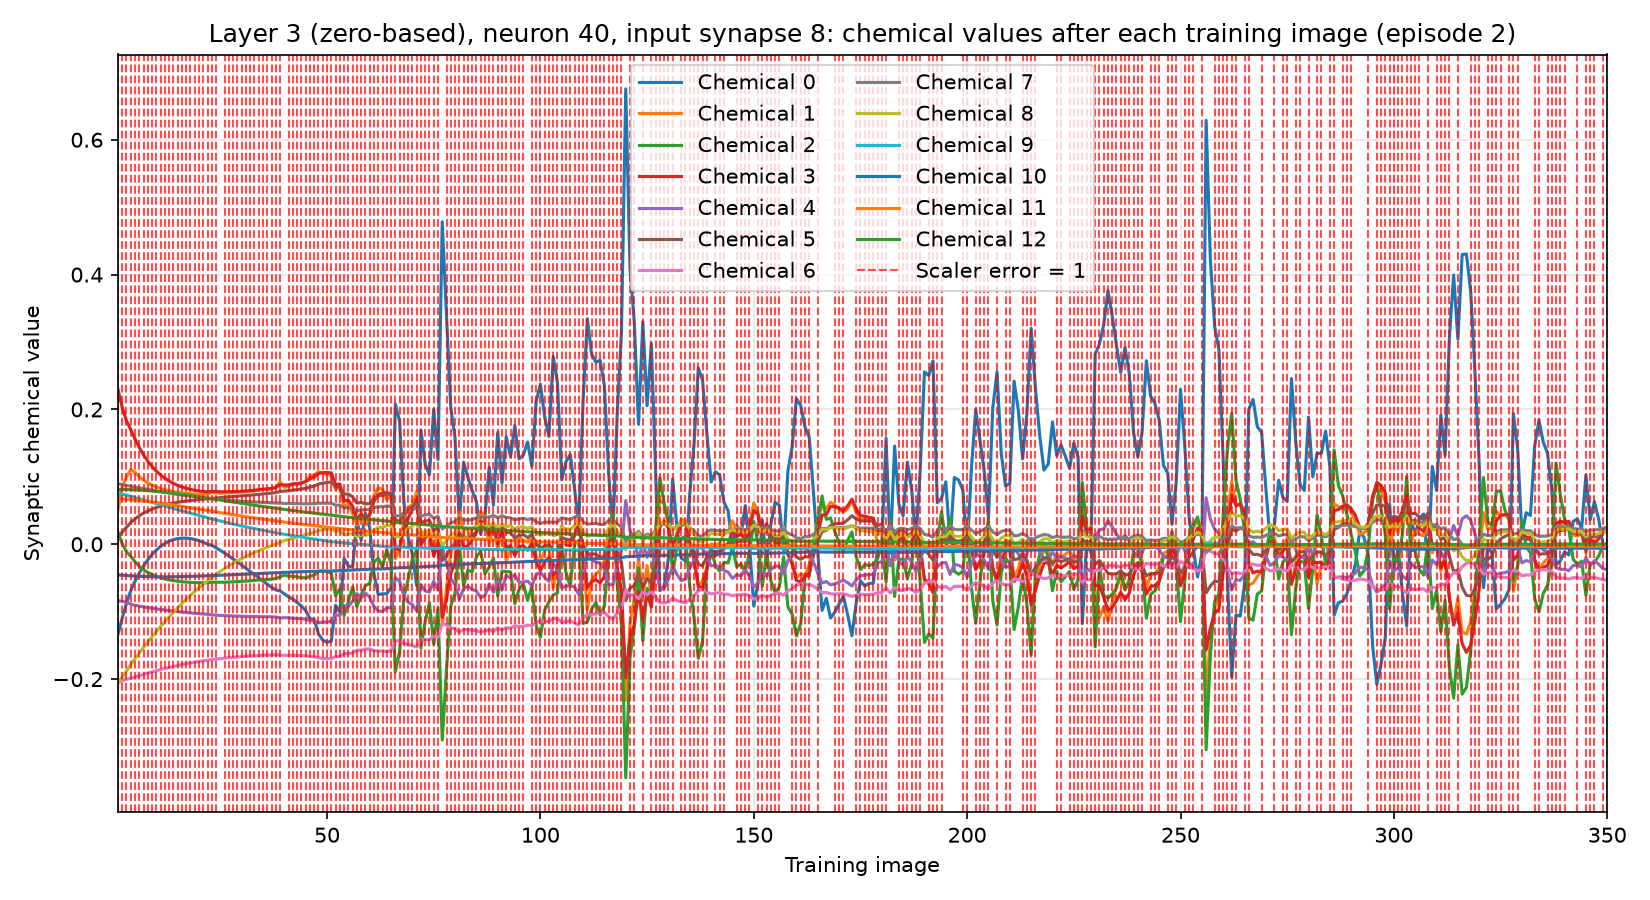

The data file committed next to this chart (first rows):
training_image, input_synapse, output_neuron, chemical, value, scaler_error, correct_class_probability
1, 8, 40, 0, -0.1339, 1, 0.02397
1, 8, 40, 1, 0.05064, 1, 0.02397
1, 8, 40, 2, 0.01805, 1, 0.02397
1, 8, 40, 3, 0.2298, 1, 0.02397
1, 8, 40, 4, -0.08394, 1, 0.02397
1, 8, 40, 5, 0.01107, 1, 0.02397
1, 8, 40, 6, -0.2056, 1, 0.02397
1, 8, 40, 7, 0.08998, 1, 0.02397
1, 8, 40, 8, -0.2061, 1, 0.02397
1, 8, 40, 9, 0.07619, 1, 0.02397
1, 8, 40, 10, -0.04542, 1, 0.02397
1, 8, 40, 11, 0.06783, 1, 0.02397
1, 8, 40, 12, 0.08136, 1, 0.02397
2, 8, 40, 0, -0.1096, 1, 0.03064
2, 8, 40, 1, 0.08413, 1, 0.03064
2, 8, 40, 2, 0.0006347, 1, 0.03064
2, 8, 40, 3, 0.2032, 1, 0.03064
2, 8, 40, 4, -0.08452, 1, 0.03064
2, 8, 40, 5, 0.01818, 1, 0.03064
2, 8, 40, 6, -0.2028, 1, 0.03064
2, 8, 40, 7, 0.08855, 1, 0.03064
2, 8, 40, 8, -0.1973, 1, 0.03064
2, 8, 40, 9, 0.0746, 1, 0.03064
2, 8, 40, 10, -0.04592, 1, 0.03064
2, 8, 40, 11, 0.0674, 1, 0.03064
2, 8, 40, 12, 0.08132, 1, 0.03064
3, 8, 40, 0, -0.08795, 1, 0.01819
3, 8, 40, 1, 0.09981, 1, 0.01819
3, 8, 40, 2, -0.01096, 1, 0.01819
3, 8, 40, 3, 0.1834, 1, 0.01819
3, 8, 40, 4, -0.08602, 1, 0.01819
3, 8, 40, 5, 0.02513, 1, 0.01819
3, 8, 40, 6, -0.2004, 1, 0.01819
3, 8, 40, 7, 0.08719, 1, 0.01819
3, 8, 40, 8, -0.1881, 1, 0.01819
3, 8, 40, 9, 0.07285, 1, 0.01819
3, 8, 40, 10, -0.04638, 1, 0.01819
3, 8, 40, 11, 0.06683, 1, 0.01819
3, 8, 40, 12, 0.08116, 1, 0.01819
4, 8, 40, 0, -0.06886, 1, 0.0111
4, 8, 40, 1, 0.1106, 1, 0.0111
4, 8, 40, 2, -0.01768, 1, 0.0111
4, 8, 40, 3, 0.17, 1, 0.0111
4, 8, 40, 4, -0.08885, 1, 0.0111
4, 8, 40, 5, 0.0322, 1, 0.0111
4, 8, 40, 6, -0.199, 1, 0.0111
4, 8, 40, 7, 0.08601, 1, 0.0111
4, 8, 40, 8, -0.1786, 1, 0.0111
4, 8, 40, 9, 0.07101, 1, 0.0111
4, 8, 40, 10, -0.04688, 1, 0.0111
4, 8, 40, 11, 0.06622, 1, 0.0111
4, 8, 40, 12, 0.08095, 1, 0.0111
5, 8, 40, 0, -0.05502, 1, 0.03595
5, 8, 40, 1, 0.1064, 1, 0.03595
5, 8, 40, 2, -0.02584, 1, 0.03595
5, 8, 40, 3, 0.1562, 1, 0.03595
5, 8, 40, 4, -0.09064, 1, 0.03595
5, 8, 40, 5, 0.03773, 1, 0.03595
5, 8, 40, 6, -0.197, 1, 0.03595
5, 8, 40, 7, 0.08482, 1, 0.03595
... 4,490 more rows
